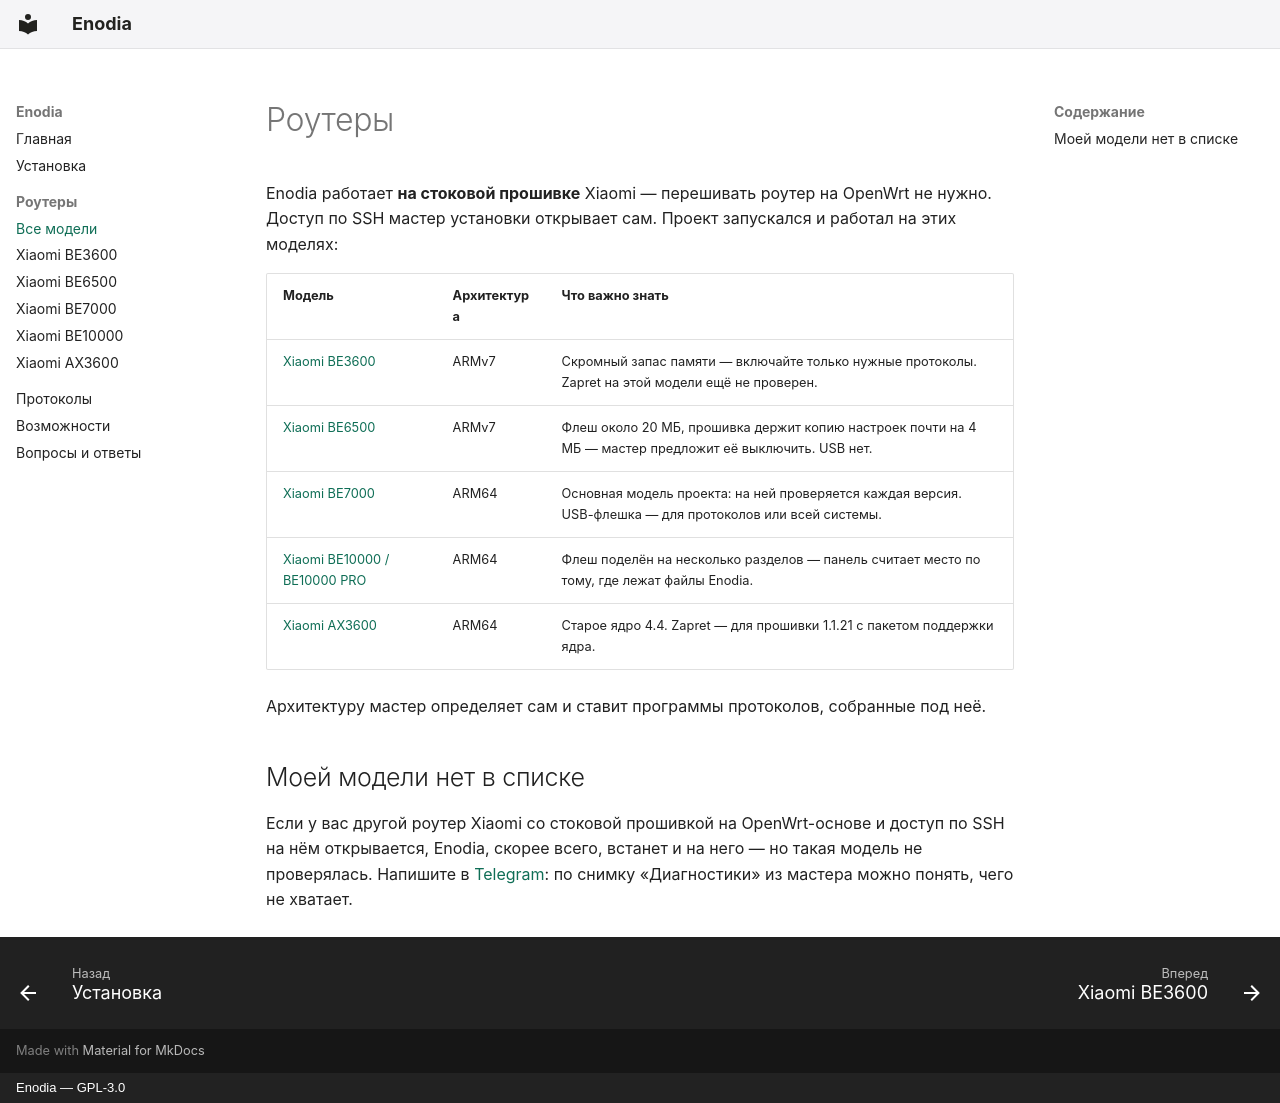

repository: Axel173/enodia · page: routers/index.html · generator: mkdocs · copyright: Enodia — GPL-3.0

---
title: Роутеры Xiaomi, на которых работает Enodia — BE3600, BE6500, BE7000, BE10000, AX3600
description: >-
  Список роутеров Xiaomi, на которых Enodia (VPN, AmneziaWG, Xray, Zapret) запускалась и работала на стоковой
  прошивке, и чем модели отличаются: архитектура, флеш, USB, обход блокировок без сервера.
---

# Роутеры

Enodia работает **на стоковой прошивке** Xiaomi — перешивать роутер на OpenWrt не нужно. Доступ по SSH мастер
установки открывает сам. Проект запускался и работал на этих моделях:

| Модель | Архитектура | Что важно знать |
|---|---|---|
| [Xiaomi BE3600](be3600.md) | ARMv7 | Скромный запас памяти — включайте только нужные протоколы. Zapret на этой модели ещё не проверен. |
| [Xiaomi BE6500](be6500.md) | ARMv7 | Флеш около 20 МБ, прошивка держит копию настроек почти на 4 МБ — мастер предложит её выключить. USB нет. |
| [Xiaomi BE7000](be7000.md) | ARM64 | Основная модель проекта: на ней проверяется каждая версия. USB-флешка — для протоколов или всей системы. |
| [Xiaomi BE10000 / BE10000 PRO](be10000.md) | ARM64 | Флеш поделён на несколько разделов — панель считает место по тому, где лежат файлы Enodia. |
| [Xiaomi AX3600](ax3600.md) | ARM64 | Старое ядро 4.4. Zapret — для прошивки 1.1.21 с пакетом поддержки ядра. |

Архитектуру мастер определяет сам и ставит программы протоколов, собранные под неё.

## Моей модели нет в списке

Если у вас другой роутер Xiaomi со стоковой прошивкой на OpenWrt-основе и доступ по SSH на нём открывается, Enodia,
скорее всего, встанет и на него — но такая модель не проверялась. Напишите в
[Telegram](https://t.me/+tfMLMVKG03FhMGYy): по снимку «Диагностики» из мастера можно понять, чего не хватает.
